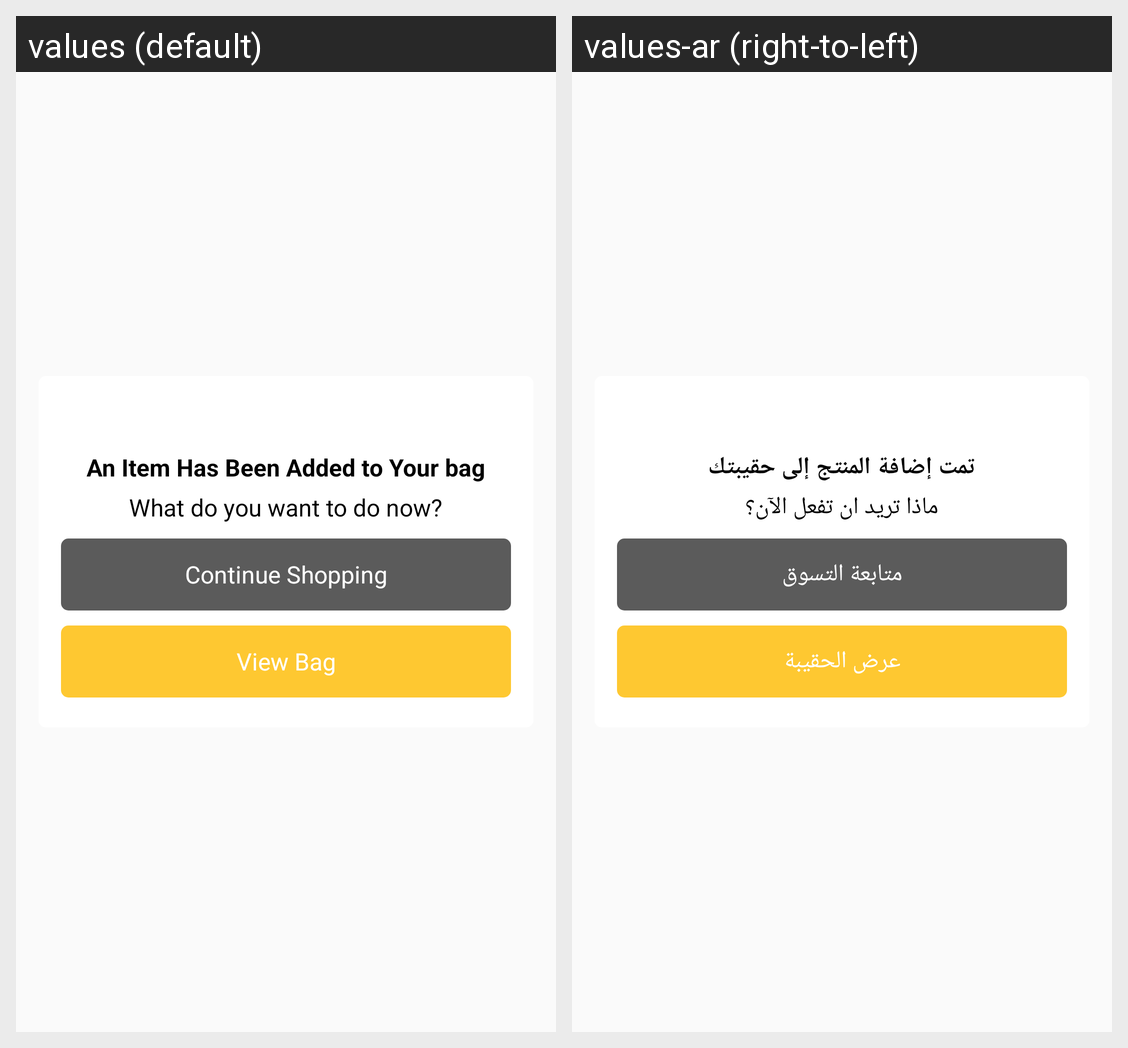

The same Android screen rendered under two of its app's locales, left to right. List the strings drawn on it with the default value and each locale's translation.
Android screen res/layout/dailog_information_pop_up.xml rendered under 2 locales, left to right: values (default), values-ar (right-to-left). Device: Nexus 5 (rendered at 1080×1920; each locale shown at half size, 540×960, under a caption strip naming it); theme AppTheme.
Strings drawn on this screen, with the default value and each locale's value (text and hints the layout hard-codes, and strings that could not be matched under every locale, appear in the picture but are not listed):

item_added_bag
  values: An Item Has Been Added to Your bag
  values-ar: تمت إضافة المنتج إلى حقيبتك

item_added_message
  values: What do you want to do now?
  values-ar: ماذا تريد ان تفعل الآن؟

continue_shopping
  values: Continue Shopping
  values-ar: متابعة التسوق

view_bag
  values: View Bag
  values-ar: عرض الحقيبة
